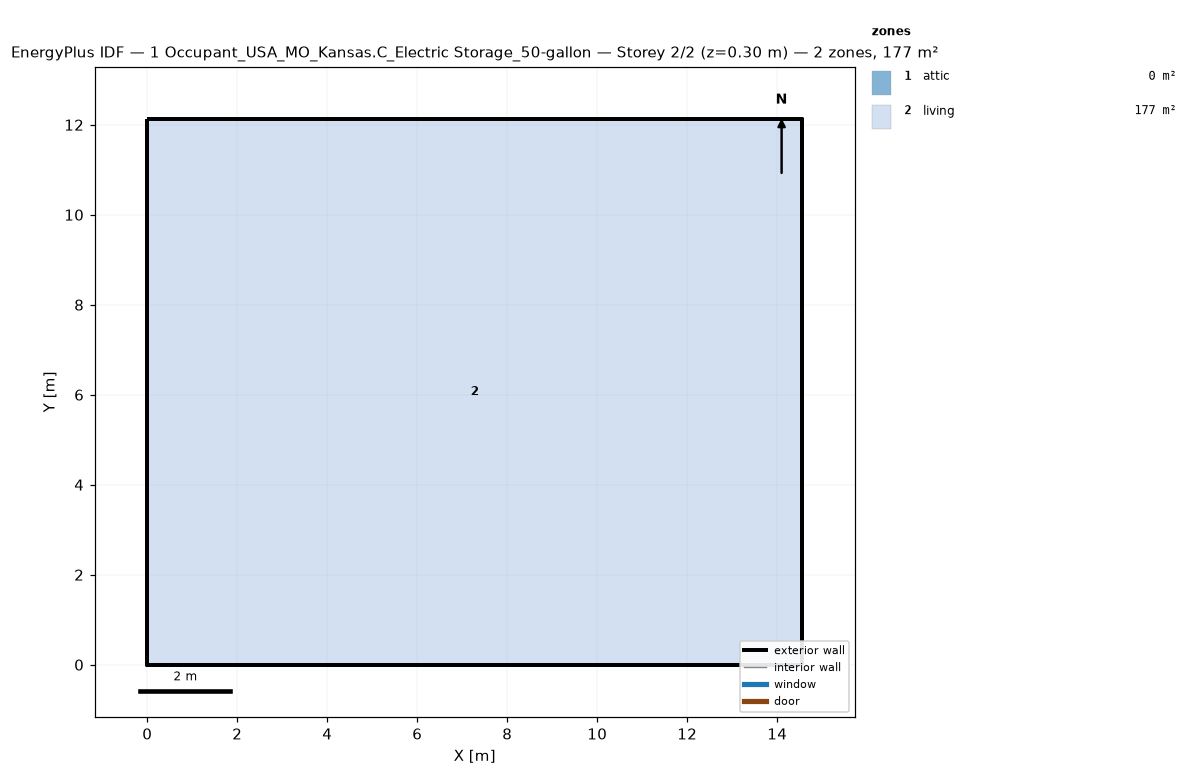
=== STOREY PLAN SPEC (per zone: floor XY polygon, exterior-wall plan segments, windows/doors) ===
zone 1: attic  (0.0 m²)
  exterior wall: (14.55, 0.00) – (14.55, 12.13) – (14.55, 6.06)  [18.2 m]
  exterior wall: (0.00, 12.13) – (0.00, 0.00) – (0.00, 6.06)  [18.2 m]
zone 2: living  (176.5 m²)
  floor: (0.00, 0.00) (0.00, 12.13) (14.55, 12.13) (14.55, 0.00)
  exterior wall: (0.00, 0.00) – (14.55, 0.00)  [14.6 m]
  exterior wall: (14.55, 0.00) – (14.55, 12.13)  [12.1 m]
  exterior wall: (14.55, 12.13) – (0.00, 12.13)  [14.6 m]
  exterior wall: (0.00, 12.13) – (0.00, 0.00)  [12.1 m]

=== DERIVED (storey summary) ===
Building: 1 Occupant_USA_MO_Kansas.C_Electric Storage_50-gallon
Storey: 2 of 2  (floor level z = 0.30 m)
Storey gross floor area: 176.5 m²
Zones on this storey: 2
  - attic: floor 0.0 m²; exterior wall 36.4 m (24.5 m²); WWR 0.0%
  - living: floor 176.5 m²; exterior wall 53.4 m (146.4 m²); WWR 0.0%
Zone adjacency: (none detected)